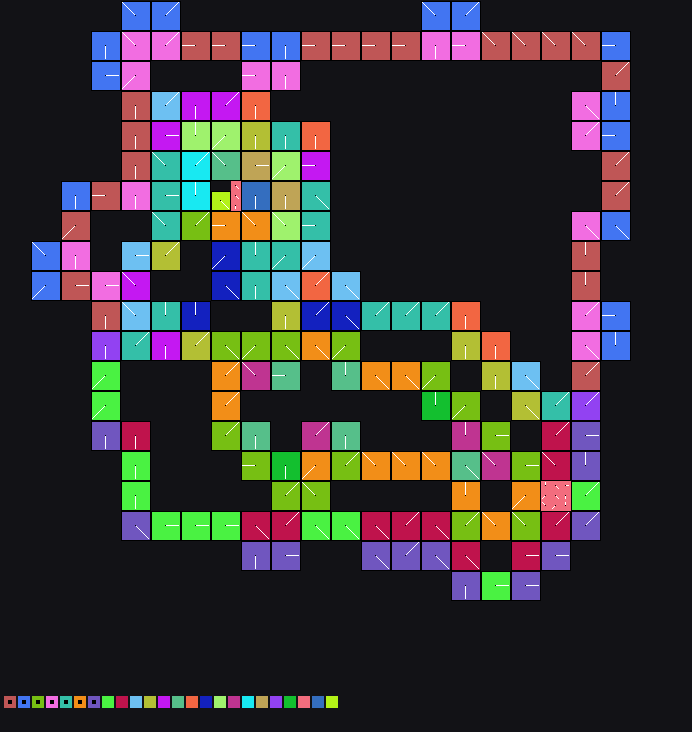

Source data for this figure (header and first rows):
x	y	tile	tiledef	subx	suby	w48	b54	b55	w16	w18	w20	w22	q24	q32	q40	w50	path
0	0	0x0	0x0	0	0	0	0	0	0	0	0	0	0x0	0x0	0x0	0	
1	0	0x0	0x0	0	0	0	0	0	0	0	0	0	0x0	0x0	0x0	0	
2	0	0x0	0x0	0	0	0	0	0	0	0	0	0	0x0	0x0	0x0	0	
3	0	0x0	0x0	0	0	0	0	0	0	0	0	0	0x0	0x0	0x0	0	
4	0	0x0	0x0	0	0	0	0	0	0	0	0	0	0x0	0x0	0x0	0	
5	0	0x0	0x0	0	0	0	0	0	0	0	0	0	0x0	0x0	0x0	0	
6	0	0x0	0x0	0	0	0	0	0	0	0	0	0	0x0	0x0	0x0	0	
7	0	0x0	0x0	0	0	0	0	0	0	0	0	0	0x0	0x0	0x0	0	
8	0	0x0	0x0	0	0	0	0	0	0	0	0	0	0x0	0x0	0x0	0	
9	0	0x0	0x0	0	0	0	0	0	0	0	0	0	0x0	0x0	0x0	0	
10	0	0x0	0x0	0	0	0	0	0	0	0	0	0	0x0	0x0	0x0	0	
11	0	0x0	0x0	0	0	0	0	0	0	0	0	0	0x0	0x0	0x0	0	
12	0	0x10	0x10	0	0	0	6	0	0	0	0	0	0x0	0x0	0x0	0	Metadata/Terrain/Mountain/DriedLake/Rock…
13	0	0x10	0x10	1	0	0	6	0	0	0	0	0	0x0	0x0	0x0	0	Metadata/Terrain/Mountain/DriedLake/Rock…
14	0	0x10	0x10	2	0	0	6	0	0	0	0	0	0x0	0x0	0x0	0	Metadata/Terrain/Mountain/DriedLake/Rock…
15	0	0x1f	0x1f	0	0	0	7	0	0	0	0	0	0x0	0x0	0x0	0	Metadata/Terrain/Mountain/DriedLake/Rock…
16	0	0x1f	0x1f	1	0	0	7	0	0	0	0	0	0x0	0x0	0x0	0	Metadata/Terrain/Mountain/DriedLake/Rock…
17	0	0x1f	0x1f	2	0	0	7	0	0	0	0	0	0x0	0x0	0x0	0	Metadata/Terrain/Mountain/DriedLake/Rock…
18	0	0x0	0x0	0	0	0	0	0	0	0	0	0	0x0	0x0	0x0	0	
19	0	0x0	0x0	0	0	0	0	0	0	0	0	0	0x0	0x0	0x0	0	
20	0	0x0	0x0	0	0	0	0	0	0	0	0	0	0x0	0x0	0x0	0	
21	0	0x0	0x0	0	0	0	0	0	0	0	0	0	0x0	0x0	0x0	0	
22	0	0x0	0x0	0	0	0	0	0	0	0	0	0	0x0	0x0	0x0	0	
23	0	0x0	0x0	0	0	0	0	0	0	0	0	0	0x0	0x0	0x0	0	
24	0	0x0	0x0	0	0	0	0	0	0	0	0	0	0x0	0x0	0x0	0	
25	0	0x0	0x0	0	0	0	0	0	0	0	0	0	0x0	0x0	0x0	0	
26	0	0x0	0x0	0	0	0	0	0	0	0	0	0	0x0	0x0	0x0	0	
27	0	0x0	0x0	0	0	0	0	0	0	0	0	0	0x0	0x0	0x0	0	
28	0	0x0	0x0	0	0	0	0	0	0	0	0	0	0x0	0x0	0x0	0	
29	0	0x0	0x0	0	0	0	0	0	0	0	0	0	0x0	0x0	0x0	0	
30	0	0x0	0x0	0	0	0	0	0	0	0	0	0	0x0	0x0	0x0	0	
31	0	0x0	0x0	0	0	0	0	0	0	0	0	0	0x0	0x0	0x0	0	
32	0	0x0	0x0	0	0	0	0	0	0	0	0	0	0x0	0x0	0x0	0	
33	0	0x0	0x0	0	0	0	0	0	0	0	0	0	0x0	0x0	0x0	0	
34	0	0x0	0x0	0	0	0	0	0	0	0	0	0	0x0	0x0	0x0	0	
35	0	0x0	0x0	0	0	0	0	0	0	0	0	0	0x0	0x0	0x0	0	
36	0	0x0	0x0	0	0	0	0	0	0	0	0	0	0x0	0x0	0x0	0	
37	0	0x0	0x0	0	0	0	0	0	0	0	0	0	0x0	0x0	0x0	0	
38	0	0x0	0x0	0	0	0	0	0	0	0	0	0	0x0	0x0	0x0	0	
39	0	0x0	0x0	0	0	0	0	0	0	0	0	0	0x0	0x0	0x0	0	
40	0	0x0	0x0	0	0	0	0	0	0	0	0	0	0x0	0x0	0x0	0	
41	0	0x0	0x0	0	0	0	0	0	0	0	0	0	0x0	0x0	0x0	0	
42	0	0x82	0x82	0	0	0	6	0	0	0	0	0	0x0	0x0	0x0	0	Metadata/Terrain/Mountain/DriedLake/Rock…
43	0	0x82	0x82	1	0	0	6	0	0	0	0	0	0x0	0x0	0x0	0	Metadata/Terrain/Mountain/DriedLake/Rock…
44	0	0x82	0x82	2	0	0	6	0	0	0	0	0	0x0	0x0	0x0	0	Metadata/Terrain/Mountain/DriedLake/Rock…
45	0	0x8a	0x8a	0	0	0	7	0	0	0	0	0	0x0	0x0	0x0	0	Metadata/Terrain/Mountain/DriedLake/Rock…
46	0	0x8a	0x8a	1	0	0	7	0	0	0	0	0	0x0	0x0	0x0	0	Metadata/Terrain/Mountain/DriedLake/Rock…
47	0	0x8a	0x8a	2	0	0	7	0	0	0	0	0	0x0	0x0	0x0	0	Metadata/Terrain/Mountain/DriedLake/Rock…
48	0	0x0	0x0	0	0	0	0	0	0	0	0	0	0x0	0x0	0x0	0	
49	0	0x0	0x0	0	0	0	0	0	0	0	0	0	0x0	0x0	0x0	0	
50	0	0x0	0x0	0	0	0	0	0	0	0	0	0	0x0	0x0	0x0	0	
51	0	0x0	0x0	0	0	0	0	0	0	0	0	0	0x0	0x0	0x0	0	
52	0	0x0	0x0	0	0	0	0	0	0	0	0	0	0x0	0x0	0x0	0	
53	0	0x0	0x0	0	0	0	0	0	0	0	0	0	0x0	0x0	0x0	0	
54	0	0x0	0x0	0	0	0	0	0	0	0	0	0	0x0	0x0	0x0	0	
55	0	0x0	0x0	0	0	0	0	0	0	0	0	0	0x0	0x0	0x0	0	
56	0	0x0	0x0	0	0	0	0	0	0	0	0	0	0x0	0x0	0x0	0	
57	0	0x0	0x0	0	0	0	0	0	0	0	0	0	0x0	0x0	0x0	0	
58	0	0x0	0x0	0	0	0	0	0	0	0	0	0	0x0	0x0	0x0	0	
59	0	0x0	0x0	0	0	0	0	0	0	0	0	0	0x0	0x0	0x0	0	
... 4,701 more rows
